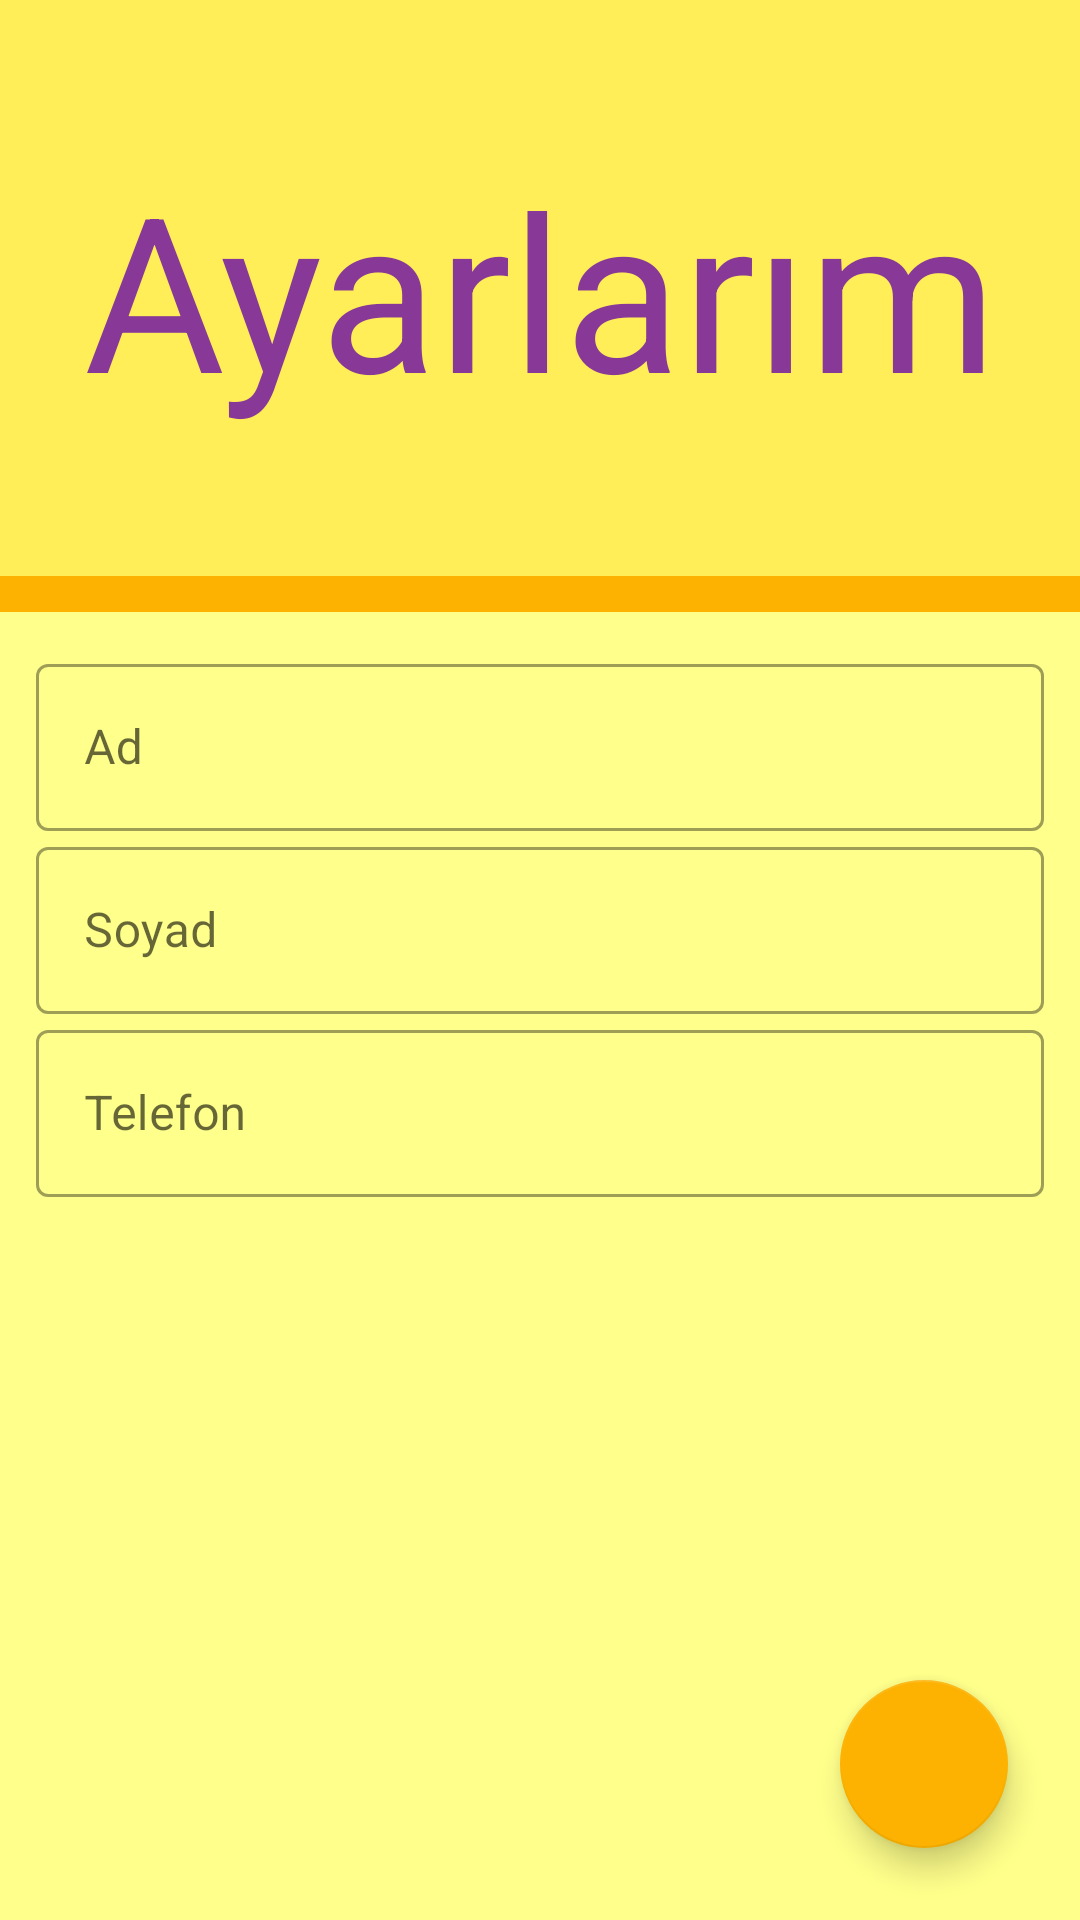

Produce the Android XML layout that renders to this screen, including the resource entries it uses.
<!-- AndroidManifest.xml: application theme AppTheme -->
<!-- res/layout/activity_settings.xml -->
<?xml version="1.0" encoding="utf-8"?>
<androidx.coordinatorlayout.widget.CoordinatorLayout xmlns:android="http://schemas.android.com/apk/res/android"
    xmlns:app="http://schemas.android.com/apk/res-auto"
    xmlns:tools="http://schemas.android.com/tools"
    android:layout_width="match_parent"
    android:layout_height="match_parent"
    android:fitsSystemWindows="true"
    tools:context=".SettingsActivity">

    <LinearLayout
        android:layout_width="match_parent"
        android:layout_height="match_parent"
        android:background="@color/BottomAppBarPrimaryColor"
        android:orientation="vertical">

        <TextView
            android:id="@+id/settings_viewText"
            android:layout_width="match_parent"
            android:layout_height="wrap_content"
            android:layout_marginBottom="@dimen/ViewAreaMargin"
            android:background="@color/colorPrimary"
            android:paddingTop="@dimen/ViewAreaPadding"
            android:paddingBottom="@dimen/ViewAreaPadding"
            android:text="@string/settings"
            android:textAlignment="center"
            android:textColor="@color/colorSecondaryDark"
            android:textSize="72sp" />

        <LinearLayout
            android:layout_width="match_parent"
            android:layout_height="match_parent"
            android:background="@color/colorPrimaryLight"
            android:orientation="vertical">

            <com.google.android.material.textfield.TextInputLayout
                android:id="@+id/name_settings"
                style="@style/Widget.MaterialComponents.TextInputLayout.OutlinedBox"
                android:layout_width="match_parent"
                android:layout_height="wrap_content"
                android:layout_marginStart="@dimen/ViewAreaMargin"
                android:layout_marginTop="@dimen/ViewAreaMargin"
                android:layout_marginEnd="@dimen/ViewAreaMargin">

                <com.google.android.material.textfield.TextInputEditText
                    style="@style/Widget.MaterialComponents.TextInputEditText.OutlinedBox"
                    android:layout_width="match_parent"
                    android:layout_height="wrap_content"
                    android:hint="@string/name" />
            </com.google.android.material.textfield.TextInputLayout>

            <com.google.android.material.textfield.TextInputLayout
                android:id="@+id/surname_settings"
                style="@style/Widget.MaterialComponents.TextInputLayout.OutlinedBox"
                android:layout_width="match_parent"
                android:layout_height="wrap_content"
                android:layout_marginStart="@dimen/ViewAreaMargin"
                android:layout_marginEnd="@dimen/ViewAreaMargin">

                <com.google.android.material.textfield.TextInputEditText
                    style="@style/Widget.MaterialComponents.TextInputEditText.OutlinedBox"
                    android:layout_width="match_parent"
                    android:layout_height="wrap_content"
                    android:hint="@string/surname" />
            </com.google.android.material.textfield.TextInputLayout>

            <com.google.android.material.textfield.TextInputLayout
                style="@style/Widget.MaterialComponents.TextInputLayout.OutlinedBox"
                android:layout_width="match_parent"
                android:layout_height="wrap_content"
                android:id="@+id/cellphone_settings"
                android:layout_marginStart="@dimen/ViewAreaMargin"
                android:layout_marginEnd="@dimen/ViewAreaMargin">

                <com.google.android.material.textfield.TextInputEditText
                    style="@style/Widget.MaterialComponents.TextInputEditText.OutlinedBox"
                    android:layout_width="match_parent"
                    android:layout_height="wrap_content"
                    android:hint="@string/cellphone" />
            </com.google.android.material.textfield.TextInputLayout>

            <ScrollView
                android:layout_width="match_parent"
                android:layout_height="match_parent">

                <com.google.android.material.floatingactionbutton.FloatingActionButton
                    android:id="@+id/save_settings"
                    android:layout_width="match_parent"
                    android:layout_height="wrap_content"
                    android:layout_gravity="bottom|right"
                    android:layout_marginEnd="@dimen/FloatingButtonMargin"
                    android:layout_marginBottom="@dimen/FloatingButtonMargin"
                    android:clickable="true"
                    android:tint="@color/BottomAppBarSecondaryColor"
                    app:backgroundTint="@color/BottomAppBarPrimaryColor"
                    app:rippleColor="@color/colorSecondaryDark"
                    app:srcCompat="@drawable/ic_save" />
            </ScrollView>
        </LinearLayout>

    </LinearLayout>
</androidx.coordinatorlayout.widget.CoordinatorLayout>
<!-- resources referenced by this layout -->
<resources>
  <color name="BottomAppBarPrimaryColor">#FDB201</color>
  <color name="BottomAppBarSecondaryColor">#6D6C6C</color>
  <color name="colorPrimary">#FFEE58</color>
  <color name="colorPrimaryLight">#ffff8b</color>
  <color name="colorSecondaryDark">#883997</color>
  <dimen name="FloatingButtonMargin">24dp</dimen>
  <dimen name="ViewAreaMargin">12dp</dimen>
  <dimen name="ViewAreaPadding">48dp</dimen>
  <string name="cellphone">Telefon</string>
  <string name="name">Ad</string>
  <string name="settings">Ayarlarım</string>
  <string name="surname">Soyad</string>
  <style name="AppTheme" parent="Theme.MaterialComponents.Light.NoActionBar">
          
          <item name="colorAccent">@color/secondaryDarkColor</item>
  
          
          <item name="colorPrimary">@color/primaryLightColor</item>
          <item name="colorPrimaryDark">@color/primaryDarkColor</item>
          <item name="colorSecondary">@color/secondaryDarkColor</item>
          <item name="android:colorBackground">@color/primaryColor</item>
  
          
          <item name="textAppearanceHeadline1">@style/TextAppearance.MaterialComponents.Headline1</item>
          <item name="textAppearanceHeadline2">@style/TextAppearance.MaterialComponents.Headline2</item>
          <item name="textAppearanceHeadline3">@style/TextAppearance.MaterialComponents.Headline3</item>
          <item name="textAppearanceHeadline4">@style/TextAppearance.MaterialComponents.Headline4</item>
          <item name="textAppearanceHeadline5">@style/TextAppearance.MaterialComponents.Headline5</item>
          <item name="textAppearanceHeadline6">@style/TextAppearance.MaterialComponents.Headline6</item>
          <item name="textAppearanceSubtitle1">@style/TextAppearance.MaterialComponents.Subtitle1</item>
          <item name="textAppearanceSubtitle2">@style/TextAppearance.MaterialComponents.Subtitle2</item>
          <item name="textAppearanceBody1">@style/TextAppearance.MaterialComponents.Body1</item>
          <item name="textAppearanceBody2">@style/TextAppearance.MaterialComponents.Body2</item>
          <item name="textAppearanceCaption">@style/TextAppearance.MaterialComponents.Caption</item>
          <item name="textAppearanceButton">@style/TextAppearance.MaterialComponents.Button</item>
          <item name="textAppearanceOverline">@style/TextAppearance.MaterialComponents.Overline</item>
  
      </style>
  <color name="secondaryDarkColor">#883997</color>
  <color name="primaryLightColor">#ffff8b</color>
  <color name="primaryDarkColor">#c9bc1f</color>
  <color name="primaryColor">#ffee58</color>
</resources>
